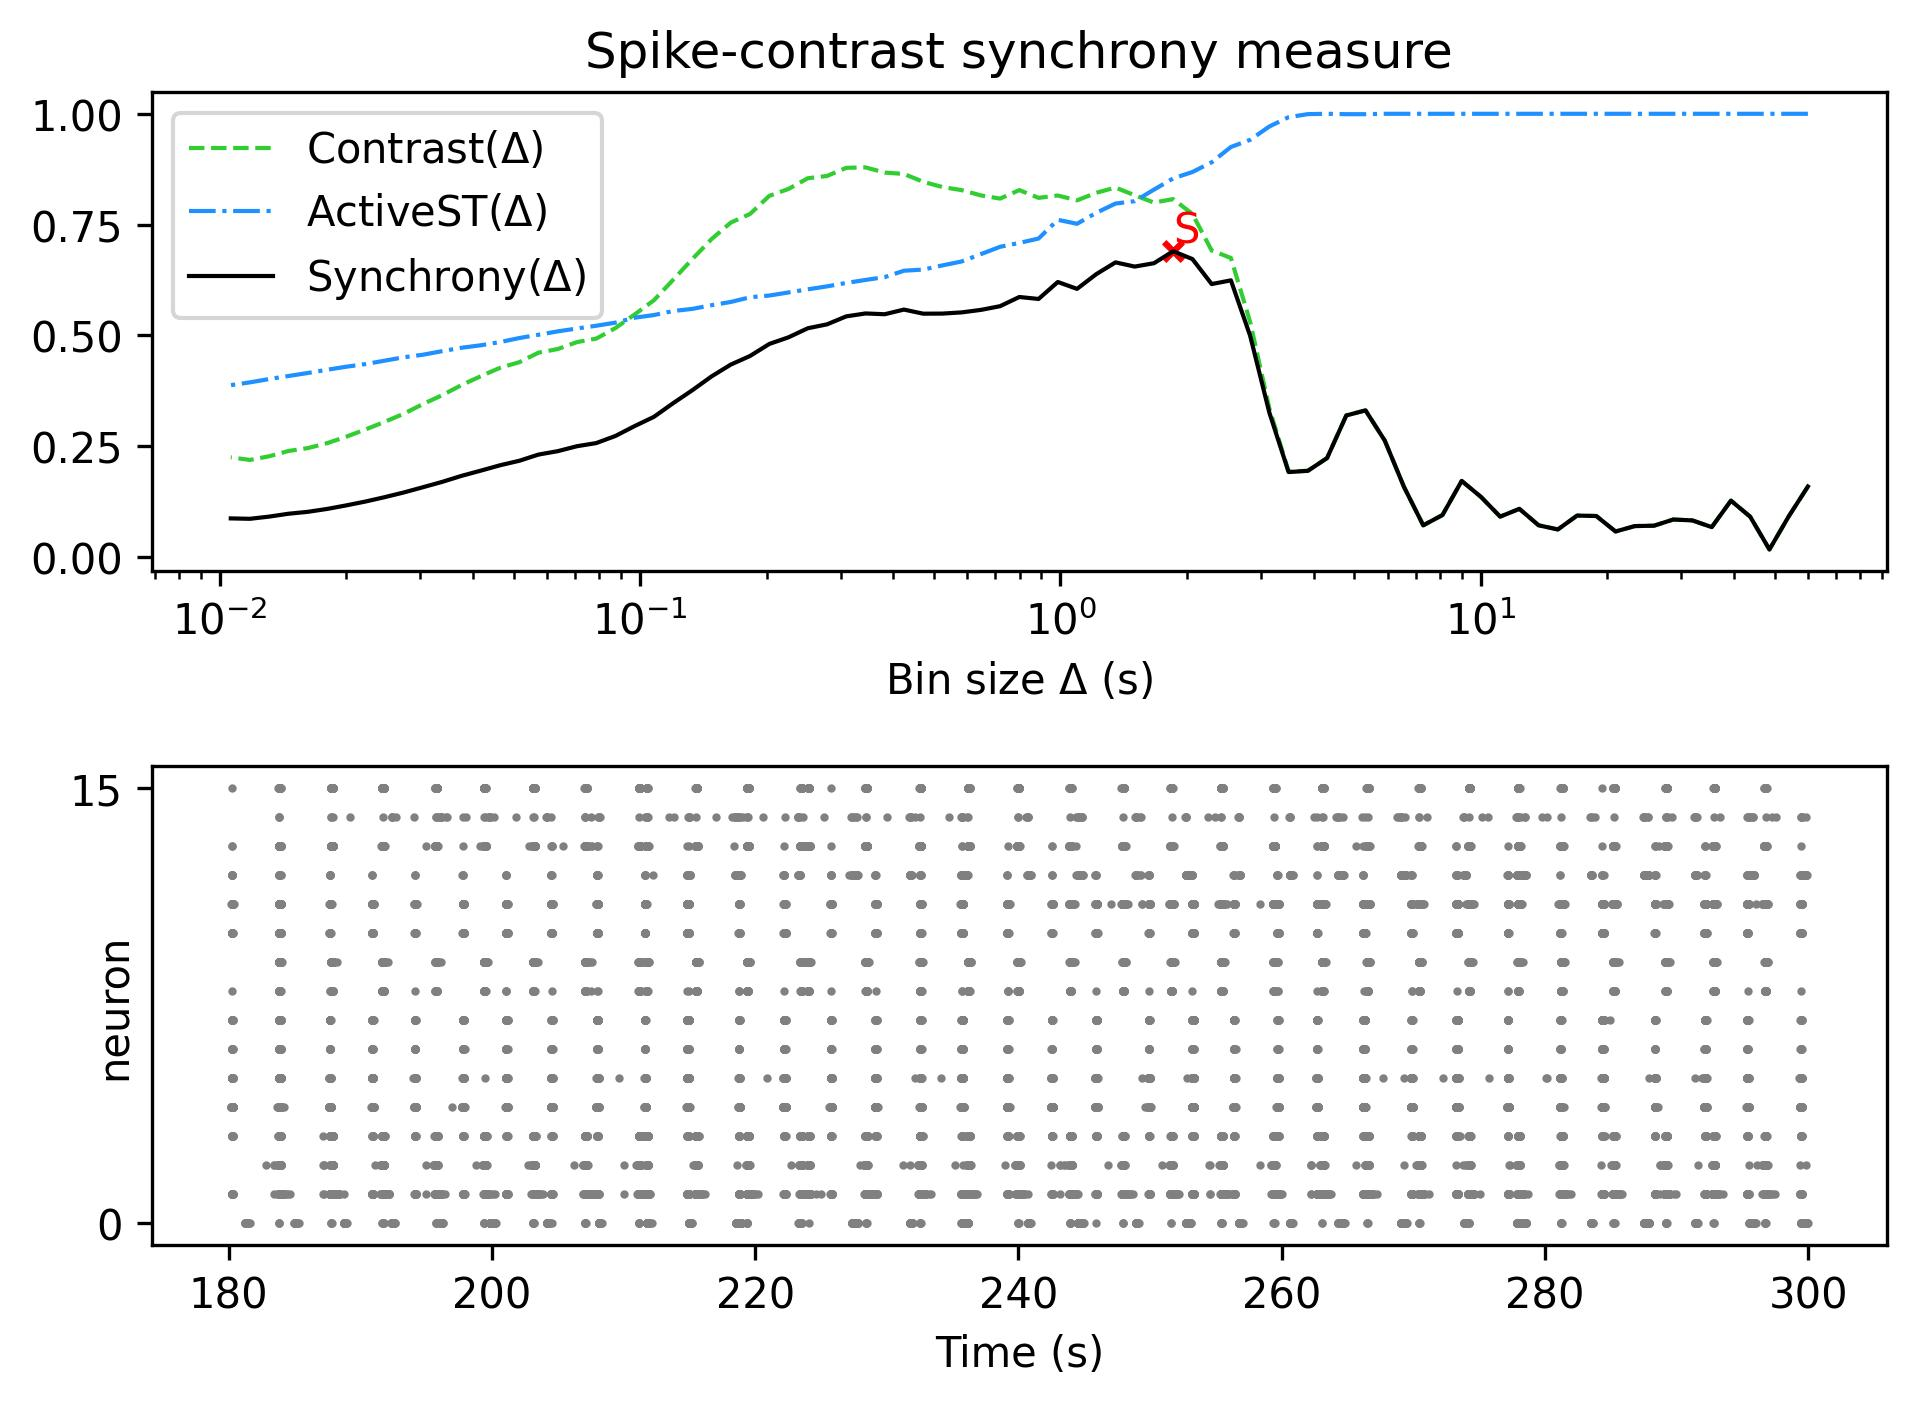

Source data for this figure (header and first rows):
, Spike-contrast (60.0 s), Spike-contrast (54.0 s), Spike-contrast (48.6 s), Spike-contrast (43.74 s), Spike-contrast (39.366 s), Spike-contrast (35.429 s), Spike-contrast (31.886 s), Spike-contrast (28.698 s), Spike-contrast (25.828 s), Spike-contrast (23.245 s), Spike-contrast (20.921 s), Spike-contrast (18.829 s), Spike-contrast (16.946 s), Spike-contrast (15.251 s), Spike-contrast (13.726 s), Spike-contrast (12.353 s), Spike-contrast (11.118 s), Spike-contrast (10.006 s), Spike-contrast (9.006 s), Spike-contrast (8.105 s), Spike-contrast (7.295 s), Spike-contrast (6.565 s), Spike-contrast (5.909 s)
0, 0.1592, 0.09162, 0.01715, 0.0911, 0.1273, 0.0676, 0.08269, 0.08477, 0.07078, 0.06995, 0.05772, 0.09266, 0.09361, 0.06233, 0.07169, 0.1088, 0.09124, 0.1358, 0.1718, 0.09485, 0.07166, 0.1582, 0.2629
